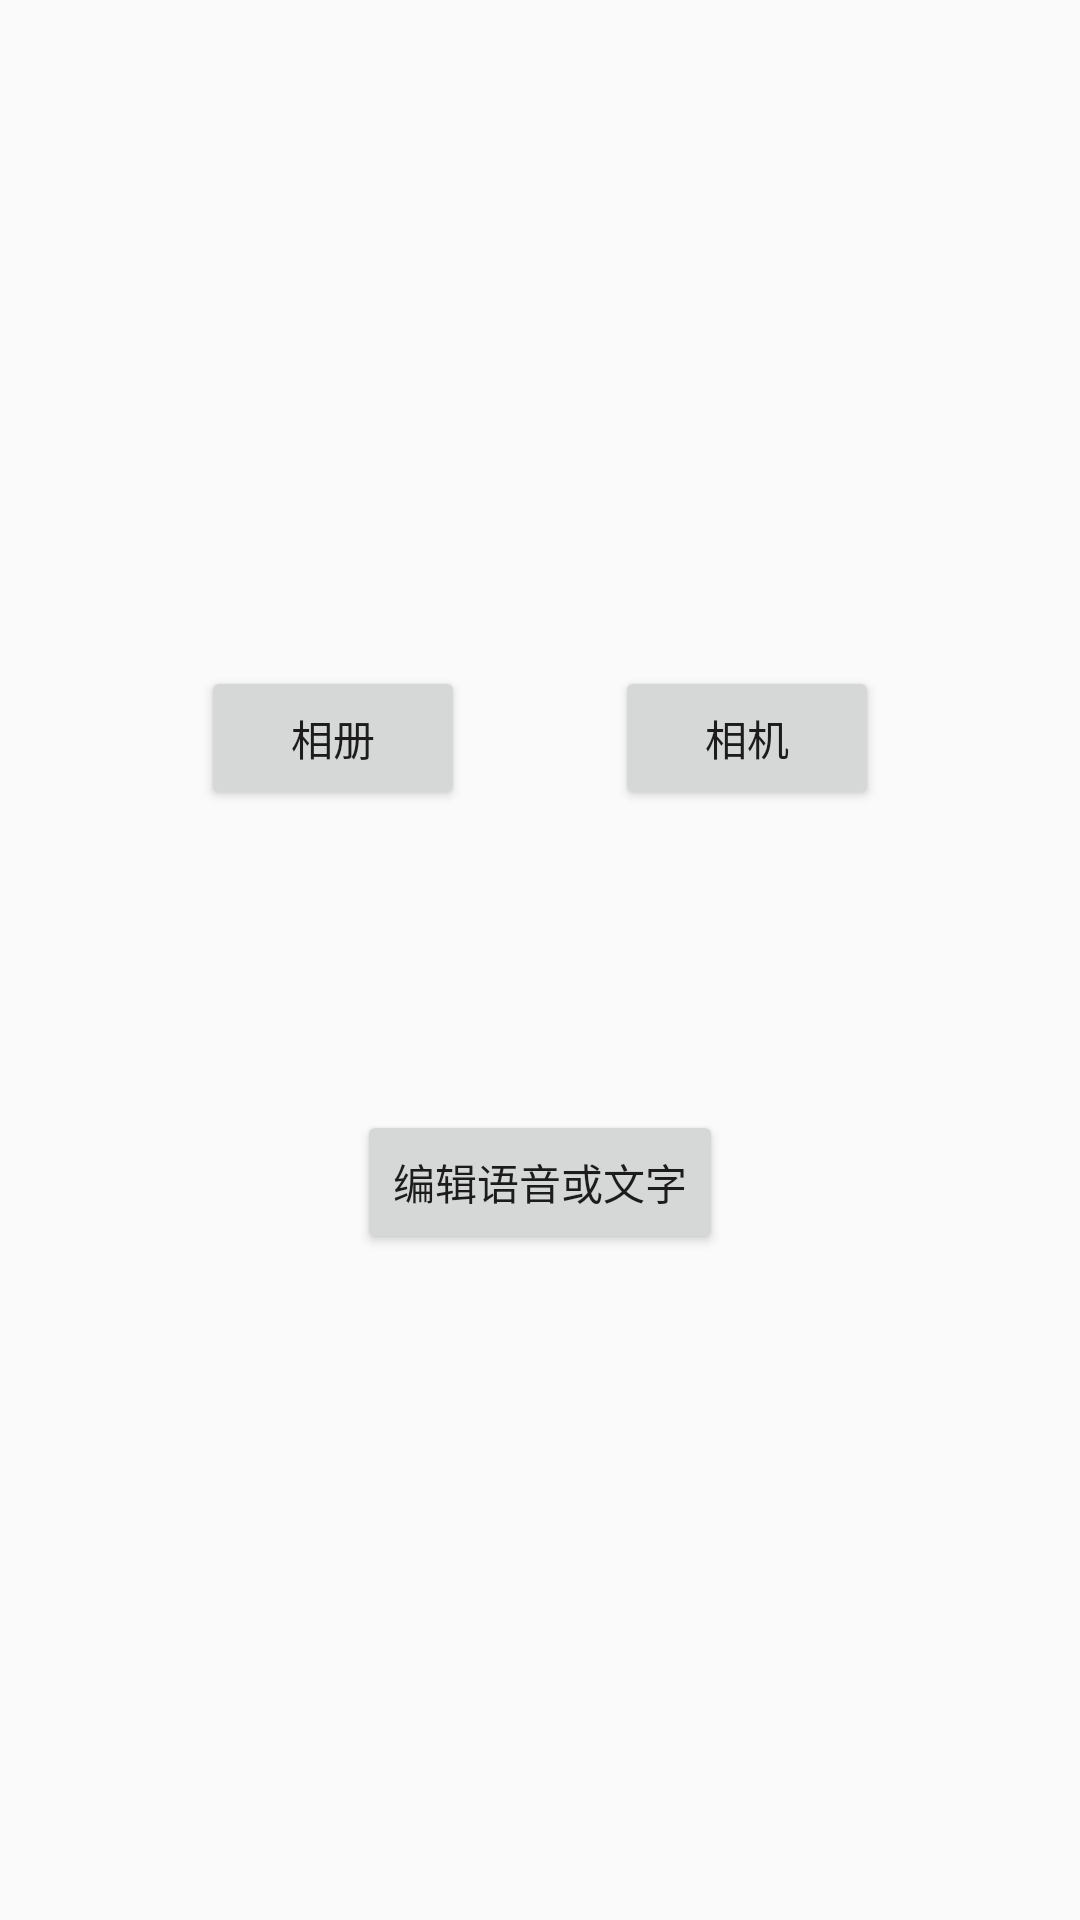

This screen was rendered from an Android layout file. Write that file and the resources it references.
<!-- AndroidManifest.xml: application theme Theme.AppCompat.Light.NoActionBar -->
<!-- res/layout/activity_release.xml -->
<?xml version="1.0" encoding="utf-8"?>
<LinearLayout xmlns:android="http://schemas.android.com/apk/res/android"
              android:orientation="vertical"
              android:layout_width="match_parent"
              android:gravity="center"
              android:layout_height="match_parent">
<LinearLayout
    android:gravity="center"
    android:orientation="horizontal"
    android:layout_width="match_parent"
    android:layout_height="wrap_content">
    <Button
        android:id="@+id/btn_album"
        android:layout_width="wrap_content"
        android:layout_height="wrap_content"
        android:text="相册"/>
    <Button
        android:id="@+id/btn_camera"
        android:layout_marginLeft="50dp"
        android:layout_width="wrap_content"
        android:layout_height="wrap_content"
        android:text="相机"/>
</LinearLayout>
    <Button
        android:id="@+id/btn_edit_paper"
        android:layout_marginTop="100dp"
        android:layout_width="wrap_content"
        android:layout_height="wrap_content"
        android:text="编辑语音或文字"/>
    <ImageView
        android:id="@+id/iv_photo"
        android:layout_width="wrap_content"
        android:layout_height="wrap_content"
        android:src="@mipmap/ic_launcher"/>
</LinearLayout>
<!-- resources referenced by this layout -->
<resources>

</resources>
